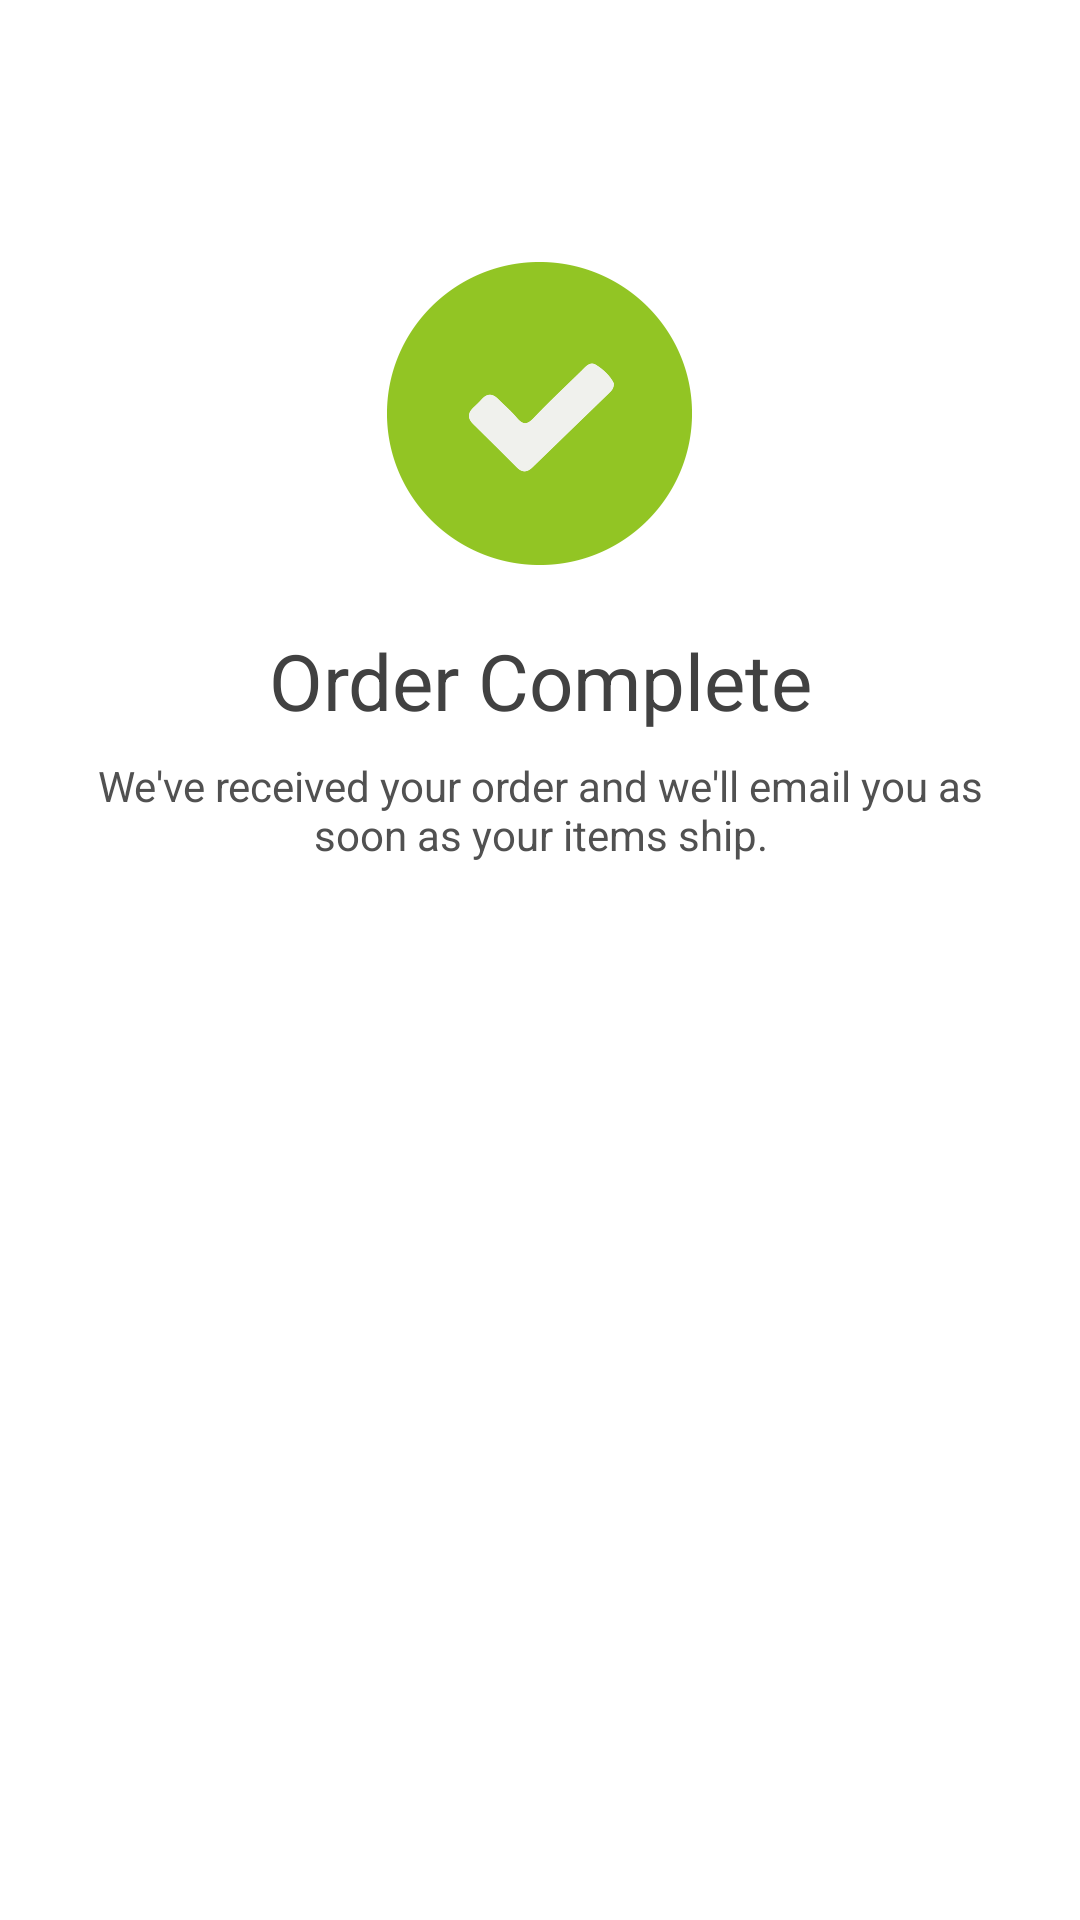

The Android layout XML behind this screen, and the referenced resources:
<!-- AndroidManifest.xml: application theme AppTheme -->
<!-- res/layout/brag_screen.xml -->
<?xml version="1.0" encoding="utf-8"?>
<LinearLayout xmlns:android="http://schemas.android.com/apk/res/android"
              android:orientation="vertical"
              android:layout_width="match_parent"
              android:layout_height="match_parent"
              android:id="@+id/linearLayout1"
              android:paddingRight="16dp"
              android:paddingLeft="16dp"
              android:paddingTop="16dp">
    <ImageView
            android:src="@drawable/complete"
            android:layout_width="wrap_content"
            android:layout_height="wrap_content"
            android:id="@+id/imageView1"
            android:layout_gravity="center"/>
    <TextView
            android:text="Order Complete"
            style="@style/RoboTitleText"/>
    <TextView
            android:text="We've received your order and we'll email you as soon as your items ship."
            style="@style/RoboSubtitleText"/>
    <Button
            style="@style/RoboButton"
            android:text="@string/brag_to_friends"
            android:layout_width="match_parent"
            android:layout_height="wrap_content"
            android:id="@+id/bragButton"
            android:layout_marginTop="4dp"/>
</LinearLayout>
<!-- resources referenced by this layout -->
<resources>
  <!-- drawable complete: png bitmap (drawable-hdpi, 18476 bytes) -->
  <style name="RoboButton">
          <item name="android:background">@drawable/btn_bg</item>
          <item name="android:textColor">#ffffff</item>
      </style>
  <style name="RoboSubtitleText">
          <item name="android:textColor">#515151</item>
          <item name="android:gravity">center</item>
          <item name="android:textSize">14sp</item>
          <item name="android:translationY">-50dp</item>
          <item name="android:layout_width">match_parent</item>
          <item name="android:layout_height">wrap_content</item>
          <item name="android:layout_marginTop">4dp</item>
      </style>
  <style name="RoboTitleText">
          <item name="android:textColor">#414141</item>
          <item name="android:gravity">center</item>
          <item name="android:textSize">26sp</item>
          <item name="android:translationY">-50dp</item>
          <item name="android:layout_width">match_parent</item>
          <item name="android:layout_height">wrap_content</item>
          <item name="android:layout_marginBottom">4dp</item>
      </style>
</resources>
